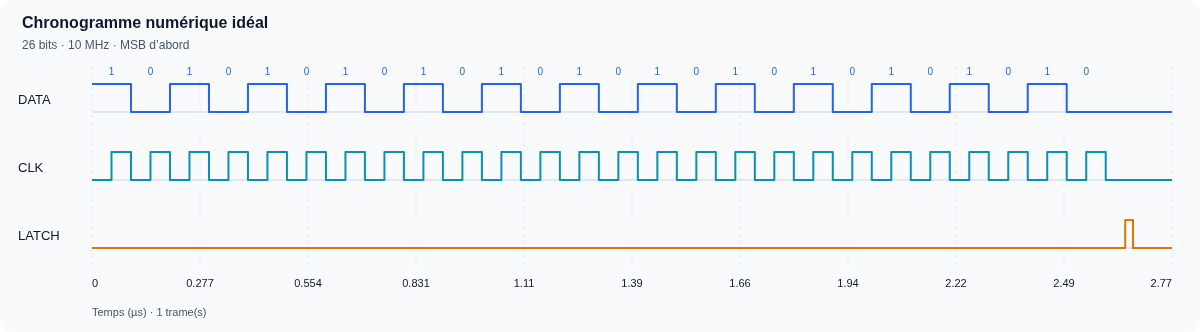

The table this chart was drawn from, first rows:
time_ns, DATA, CLK, LATCH
0.0, 1, 0, 0
50.0, 1, 1, 0
100.0, 0, 0, 0
150.0, 0, 1, 0
200.0, 1, 0, 0
250.0, 1, 1, 0
300.0, 0, 0, 0
350.0, 0, 1, 0
400.0, 1, 0, 0
450.0, 1, 1, 0
500.0, 0, 0, 0
550.0, 0, 1, 0
600.0, 1, 0, 0
650.0, 1, 1, 0
700.0, 0, 0, 0
750.0, 0, 1, 0
800.0, 1, 0, 0
850.0, 1, 1, 0
900.0, 0, 0, 0
950.0, 0, 1, 0
1000, 1, 0, 0
1050, 1, 1, 0
1100, 0, 0, 0
1150, 0, 1, 0
1200, 1, 0, 0
1250, 1, 1, 0
1300, 0, 0, 0
1350, 0, 1, 0
1400, 1, 0, 0
1450, 1, 1, 0
1500, 0, 0, 0
1550, 0, 1, 0
1600, 1, 0, 0
1650, 1, 1, 0
1700, 0, 0, 0
1750, 0, 1, 0
1800, 1, 0, 0
1850, 1, 1, 0
1900, 0, 0, 0
1950, 0, 1, 0
2000, 1, 0, 0
2050, 1, 1, 0
2100, 0, 0, 0
2150, 0, 1, 0
2200, 1, 0, 0
2250, 1, 1, 0
2300, 0, 0, 0
2350, 0, 1, 0
2400, 1, 0, 0
2450, 1, 1, 0
2500, 0, 0, 0
2550, 0, 1, 0
2600, 0, 0, 0
2650, 0, 0, 1
2670, 0, 0, 0
2770, 0, 0, 0
